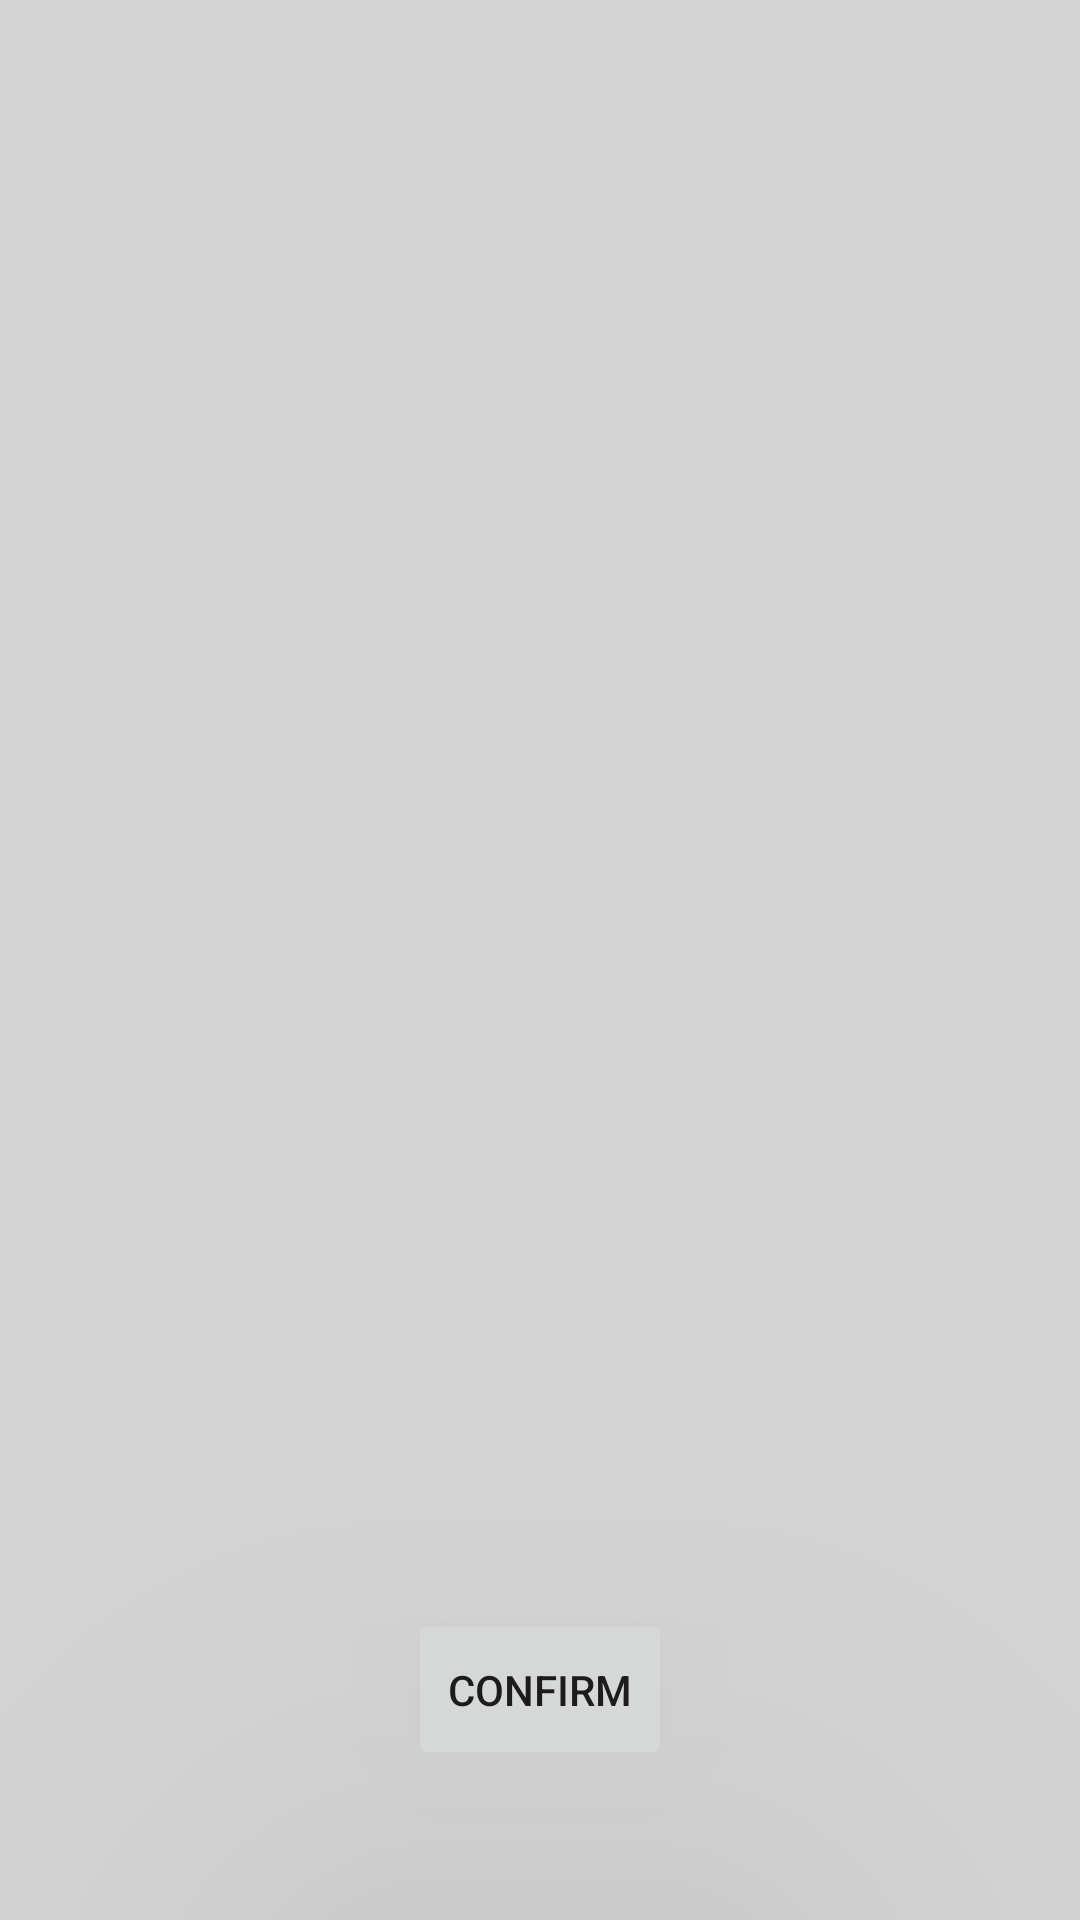

Reconstruct the res/layout file that produces this screen, plus the resources it refers to.
<!-- AndroidManifest.xml: application theme Theme.Nestor -->
<!-- res/layout/menu_item_list.xml -->
<?xml version="1.0" encoding="utf-8"?>
<LinearLayout
    xmlns:android="http://schemas.android.com/apk/res/android"
    xmlns:app="http://schemas.android.com/apk/res-auto"
    xmlns:tools="http://schemas.android.com/tools"
    android:layout_width="match_parent"
    android:layout_height="match_parent"
    android:background="@color/white"
    android:orientation="vertical">

    <androidx.recyclerview.widget.RecyclerView
        android:id="@+id/menuList"
        android:name="com.example.nestor.MenuEntryFragment"
        android:layout_width="match_parent"
        android:layout_height="0dp"
        android:layout_weight="10"
        android:layout_marginLeft="16dp"
        android:layout_marginRight="16dp"
        app:layoutManager="LinearLayoutManager"
        tools:context=".MenuEntryFragment"
        tools:listitem="@layout/menu_item">


    </androidx.recyclerview.widget.RecyclerView>

    <Button
        android:id="@+id/toPaymentBtn"
        android:layout_width="wrap_content"
        android:layout_height="0dp"
        android:layout_gravity="center"
        android:layout_marginBottom="50dp"
        android:layout_weight="1"
        android:text="Confirm"
        app:layout_constraintEnd_toEndOf="parent"
        app:layout_constraintStart_toStartOf="parent"
        app:layout_constraintTop_toBottomOf="@id/menuContainer"
        app:layout_constraintBottom_toBottomOf="parent"
        android:translationZ="90dp"/>
</LinearLayout>
<!-- res/layout/menu_item.xml (included above) -->
<?xml version="1.0" encoding="utf-8"?>
<LinearLayout xmlns:android="http://schemas.android.com/apk/res/android"
    android:layout_width="match_parent"
    android:layout_height="wrap_content"
    android:orientation="horizontal"
    android:paddingVertical="15dp"
    android:paddingHorizontal="15dp">

    <TextView
        android:id="@+id/recipeName"
        android:layout_width="0dp"
        android:layout_height="wrap_content"
        android:layout_weight="4"
        android:textColor="@color/red"
        android:layout_gravity="center"
        android:textSize="16dp"
        android:text="Une recette wow miam" />

    <TextView
        android:id="@+id/recipePrice"
        android:layout_width="0dp"
        android:layout_height="wrap_content"
        android:layout_weight="3"
        android:layout_gravity="center_vertical"
        android:textAlignment="textEnd"
        android:textColor="@color/black"
        android:textStyle="bold"
        android:textSize="20dp"
        android:text="100.00$" />

    <TextView
        android:id="@+id/addBtn"
        android:layout_width="0dp"
        android:layout_gravity="center"
        android:layout_height="wrap_content"
        android:layout_weight="1"
        android:textAlignment="textEnd"
        android:textSize="20dp"
        android:textColor="@color/red"
        android:textStyle="bold"
        android:text="+" />

    <TextView
        android:id="@+id/quantity"
        android:layout_width="0dp"
        android:layout_gravity="center"
        android:layout_height="wrap_content"
        android:layout_weight="1"
        android:textSize="17dp"
        android:textAlignment="center"
        android:text="0" />

</LinearLayout>
<!-- resources referenced by this layout -->
<resources>
  <color name="black">#221e33</color>
  <color name="red">#733e51</color>
  <color name="white">#d4d4d4</color>
  <style name="Theme.Nestor" parent="Theme.MaterialComponents.DayNight.DarkActionBar">
          
          <item name="colorPrimary">@color/purple_500</item>
          <item name="colorPrimaryVariant">@color/purple_700</item>
          <item name="colorOnPrimary">@color/white</item>
          
          <item name="colorSecondary">@color/teal_200</item>
          <item name="colorSecondaryVariant">@color/teal_700</item>
          <item name="colorOnSecondary">@color/black</item>
          
          <item name="android:statusBarColor" tools:targetApi="l">?attr/colorPrimaryVariant</item>
          
      </style>
  <color name="purple_500">#733e51</color>
  <color name="purple_700">#d4d4d4</color>
  <color name="teal_200">#733e51</color>
  <color name="teal_700">#FF018786</color>
</resources>
